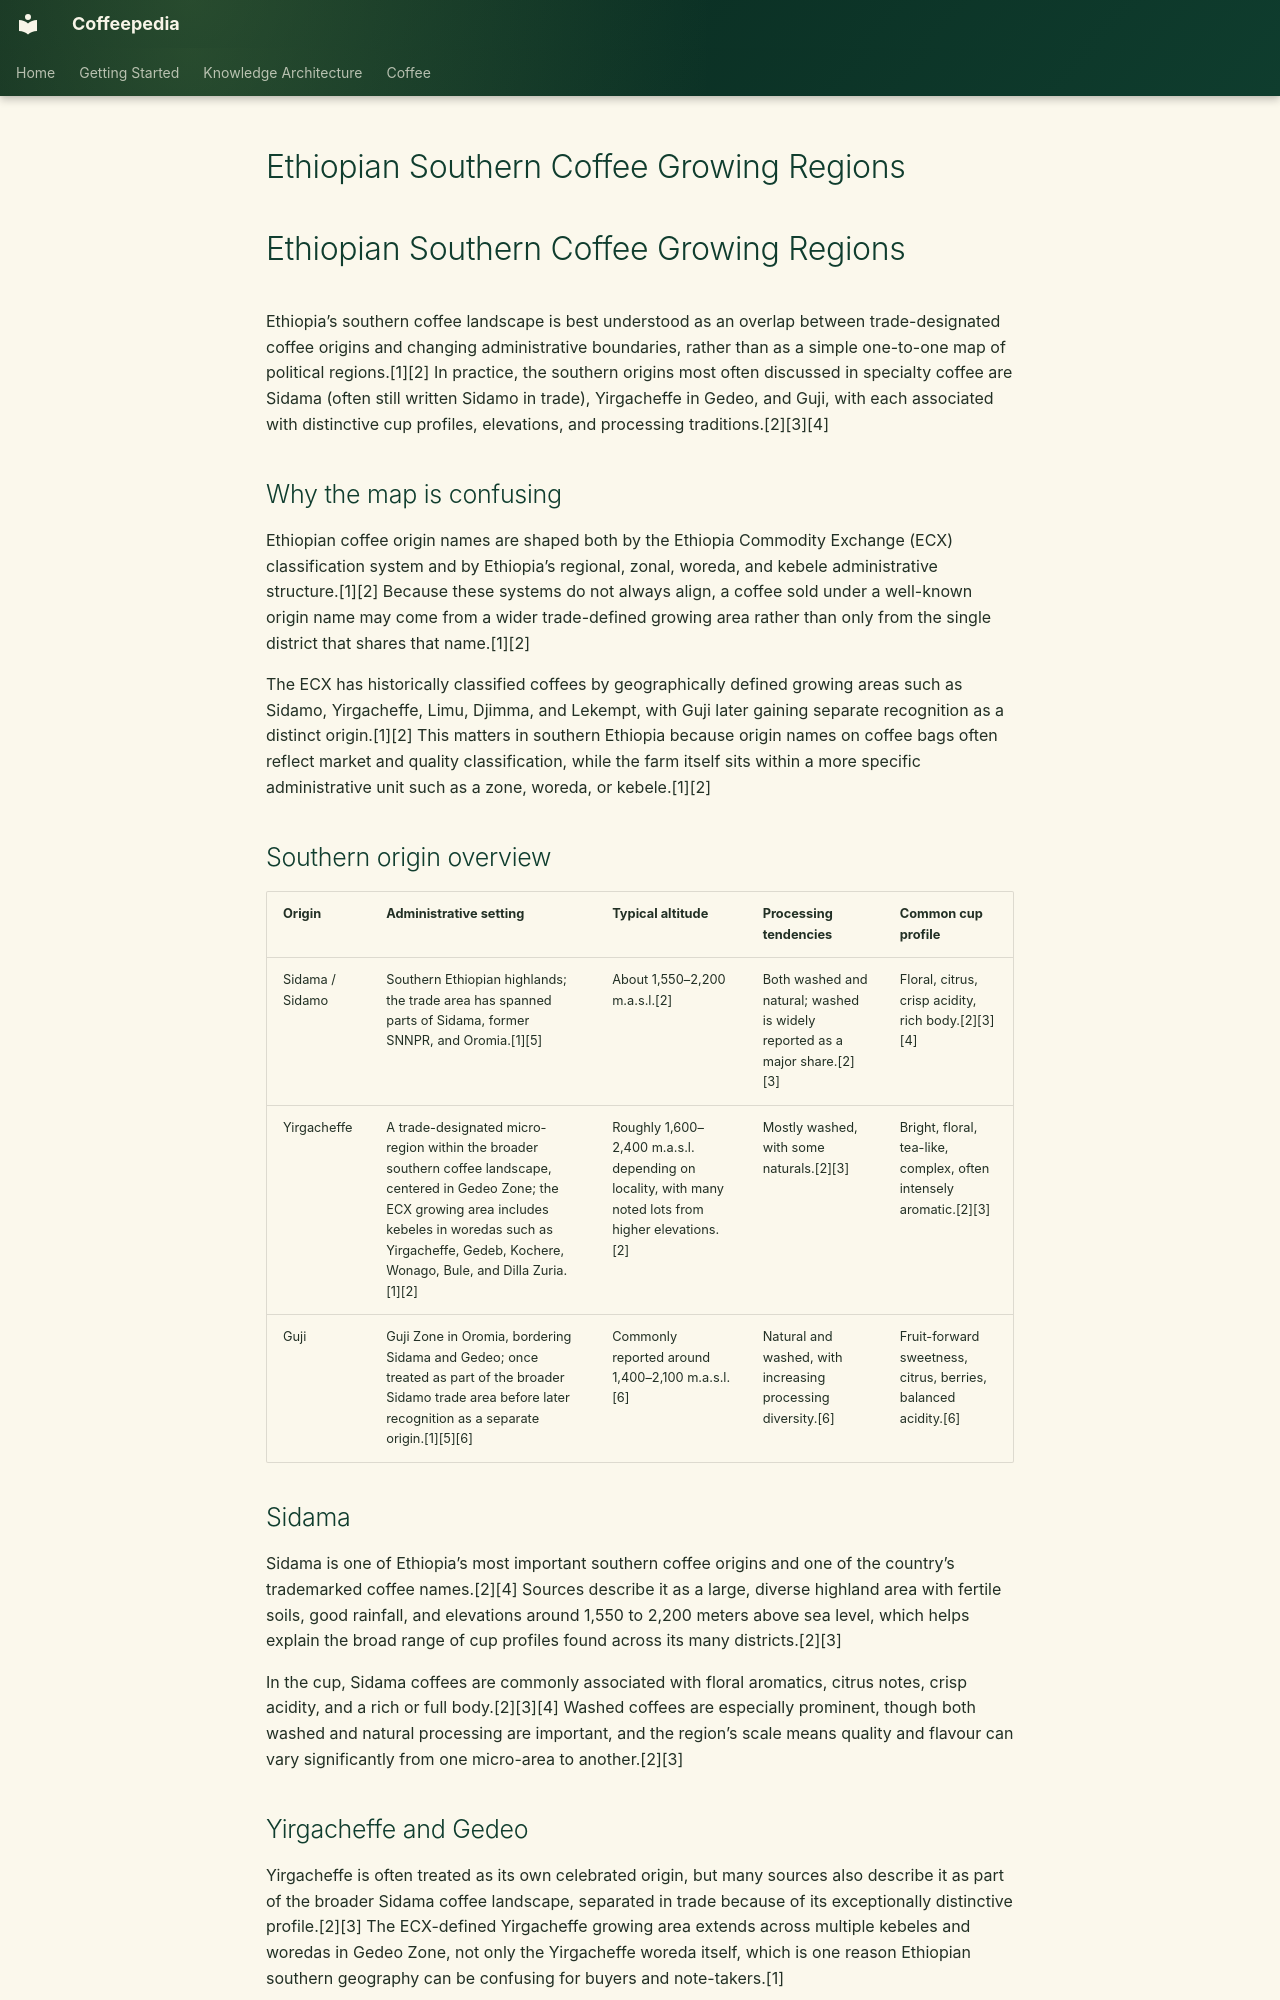

repository: Vauldt/all-about-coffee · page: coffee/around-the-world/african-coffee/ethiopian-coffee/ethiopian-southern-regions/index.html · generator: mkdocs

# Ethiopian Southern Coffee Growing Regions

# Ethiopian Southern Coffee Growing Regions

Ethiopia’s southern coffee landscape is best understood as an overlap between trade-designated coffee origins and changing administrative boundaries, rather than as a simple one-to-one map of political regions.[1][2] In practice, the southern origins most often discussed in specialty coffee are Sidama (often still written Sidamo in trade), Yirgacheffe in Gedeo, and Guji, with each associated with distinctive cup profiles, elevations, and processing traditions.[2][3][4]

## Why the map is confusing

Ethiopian coffee origin names are shaped both by the Ethiopia Commodity Exchange (ECX) classification system and by Ethiopia’s regional, zonal, woreda, and kebele administrative structure.[1][2] Because these systems do not always align, a coffee sold under a well-known origin name may come from a wider trade-defined growing area rather than only from the single district that shares that name.[1][2]

The ECX has historically classified coffees by geographically defined growing areas such as Sidamo, Yirgacheffe, Limu, Djimma, and Lekempt, with Guji later gaining separate recognition as a distinct origin.[1][2] This matters in southern Ethiopia because origin names on coffee bags often reflect market and quality classification, while the farm itself sits within a more specific administrative unit such as a zone, woreda, or kebele.[1][2]

## Southern origin overview

| Origin | Administrative setting | Typical altitude | Processing tendencies | Common cup profile |
|---|---|---|---|---|
| Sidama / Sidamo | Southern Ethiopian highlands; the trade area has spanned parts of Sidama, former SNNPR, and Oromia.[1][5] | About 1,550–2,200 m.a.s.l.[2] | Both washed and natural; washed is widely reported as a major share.[2][3] | Floral, citrus, crisp acidity, rich body.[2][3][4] |
| Yirgacheffe | A trade-designated micro-region within the broader southern coffee landscape, centered in Gedeo Zone; the ECX growing area includes kebeles in woredas such as Yirgacheffe, Gedeb, Kochere, Wonago, Bule, and Dilla Zuria.[1][2] | Roughly 1,600–2,400 m.a.s.l. depending on locality, with many noted lots from higher elevations.[2] | Mostly washed, with some naturals.[2][3] | Bright, floral, tea-like, complex, often intensely aromatic.[2][3] |
| Guji | Guji Zone in Oromia, bordering Sidama and Gedeo; once treated as part of the broader Sidamo trade area before later recognition as a separate origin.[1][5][6] | Commonly reported around 1,400–2,100 m.a.s.l.[6] | Natural and washed, with increasing processing diversity.[6] | Fruit-forward sweetness, citrus, berries, balanced acidity.[6] |

## Sidama

Sidama is one of Ethiopia’s most important southern coffee origins and one of the country’s trademarked coffee names.[2][4] Sources describe it as a large, diverse highland area with fertile soils, good rainfall, and elevations around 1,550 to 2,200 meters above sea level, which helps explain the broad range of cup profiles found across its many districts.[2][3]

In the cup, Sidama coffees are commonly associated with floral aromatics, citrus notes, crisp acidity, and a rich or full body.[2][3][4] Washed coffees are especially prominent, though both washed and natural processing are important, and the region’s scale means quality and flavour can vary significantly from one micro-area to another.[2][3]
